Labelled photos from "Image_for_classification", an image-classification folder in akellasrinivas/hypertensia. The possible labels are: hypertensive retinopathy mask, hypertensive retinopathy pre-treatment, non hypertensive retinopathy, non hypertensive retinopathy pre-treatment.

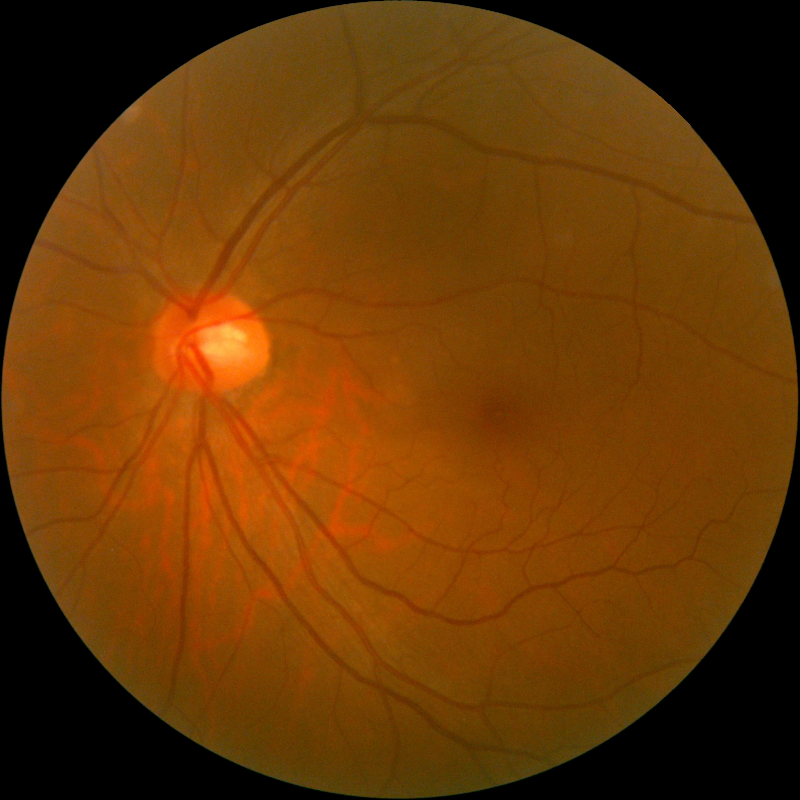
Label: non hypertensive retinopathy

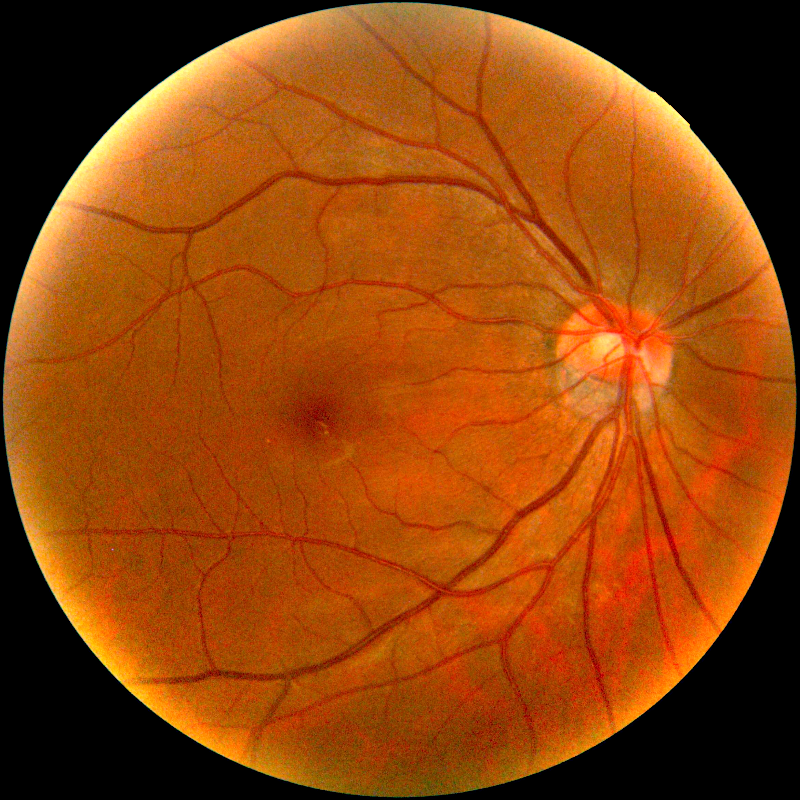
Label: non hypertensive retinopathy pre-treatment

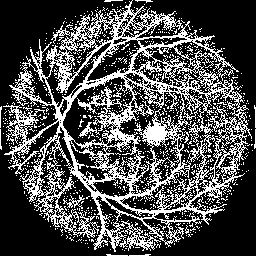
Label: hypertensive retinopathy mask

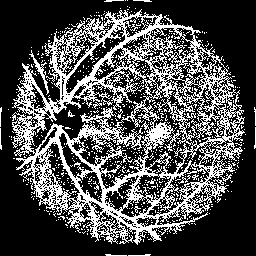
Label: hypertensive retinopathy mask

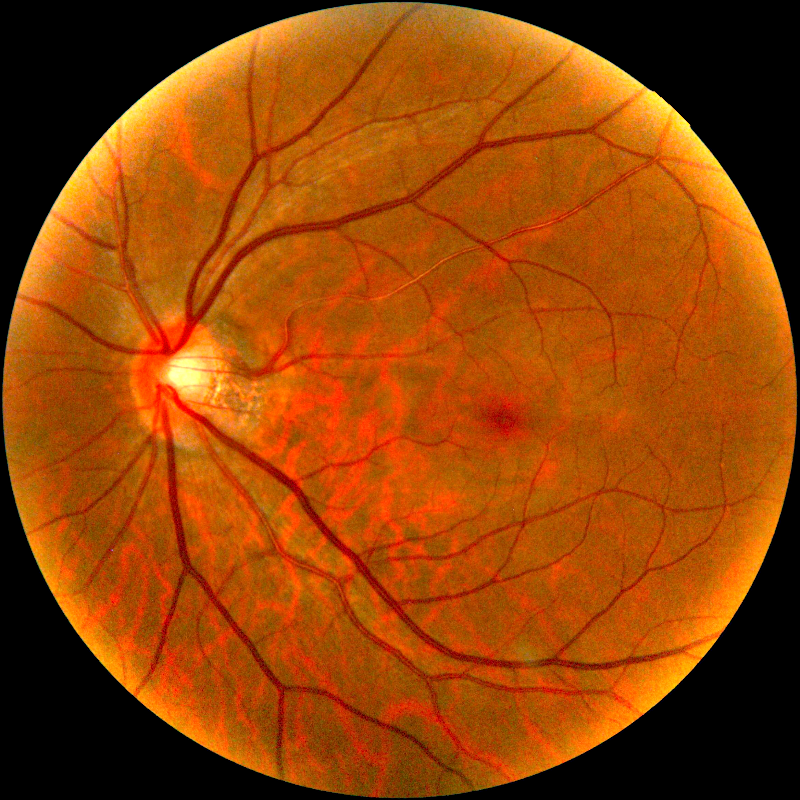
Label: hypertensive retinopathy pre-treatment

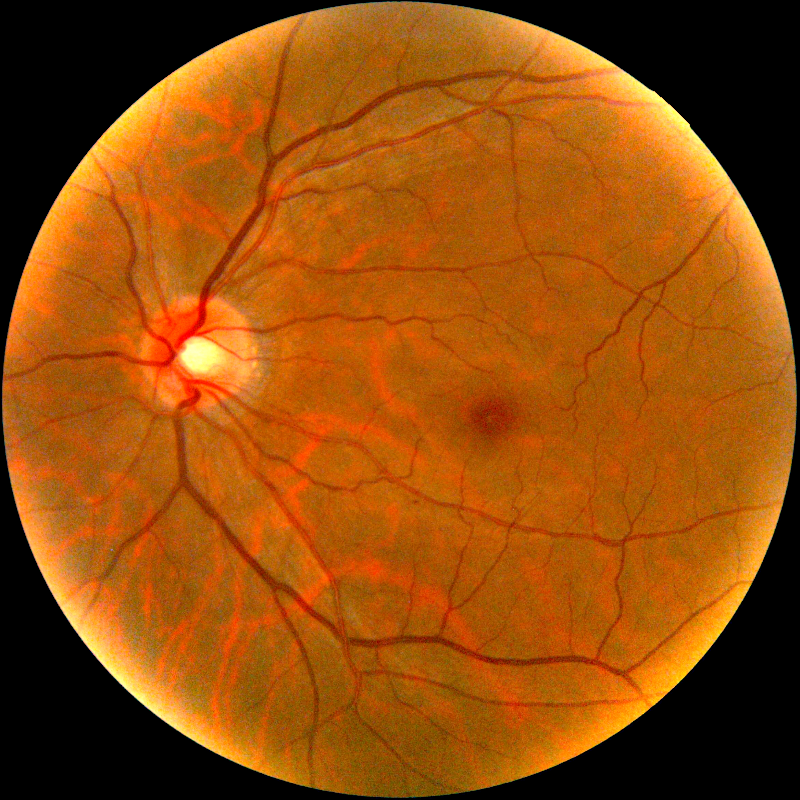
Label: non hypertensive retinopathy pre-treatment
